Run: headless pygame with SDL's dummy video driver; simulated clock (each Clock.tick advances the game by its frame time, no real sleeping); random seed 0; keys injected as events and as key.get_pressed() state; mouse plan: one left click at the window centre at the start of phase 2, then a move to the lower-right quarter at the start of phase 3.
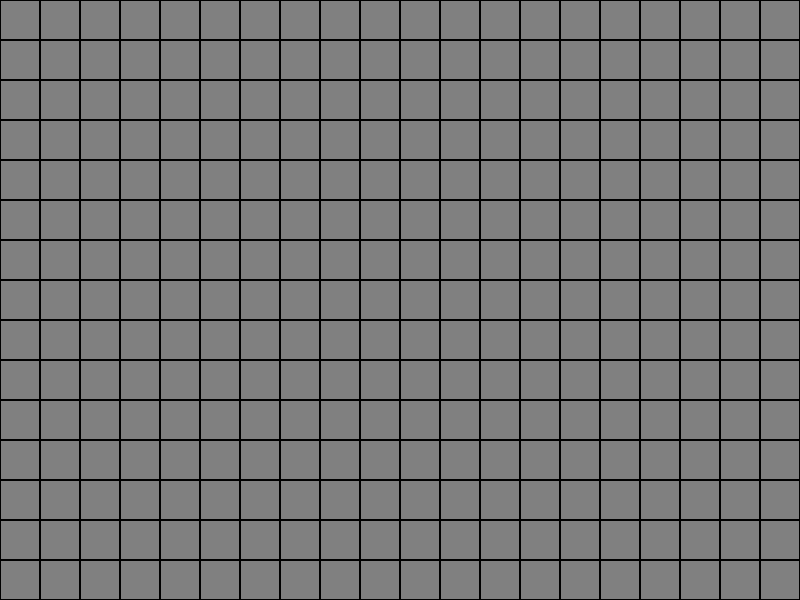
Frame 1 of 4 · flips 1–60 · no input
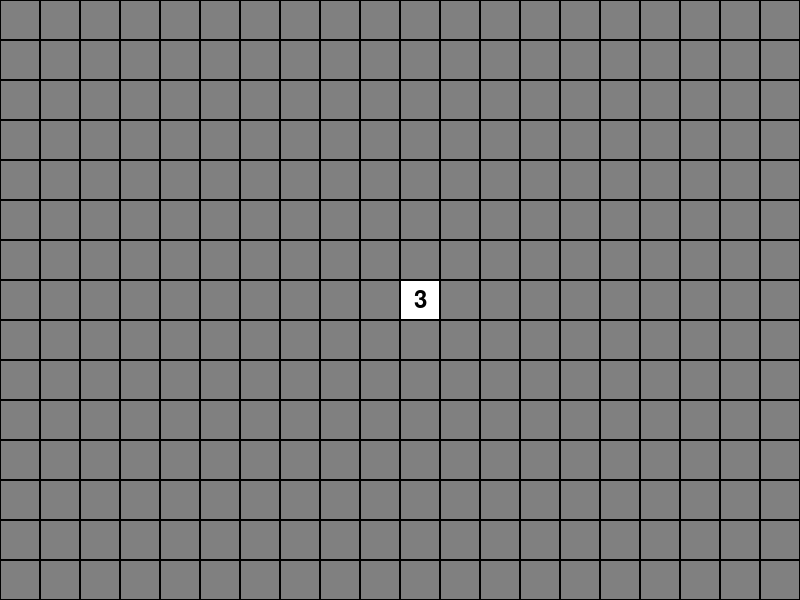
Frame 2 of 4 · flips 61–180 · clicked the window centre · tapped SPACE, RETURN · held RIGHT (→), D
Frame 3 of 4 · flips 181–300 · moved the mouse to the lower-right quarter · held DOWN (↓), S · screen unchanged from frame 2, image omitted
Frame 4 of 4 · flips 301–420 · held LEFT (←), A, UP (↑), W · screen unchanged from frame 3, image omitted

The pygame program that drew these frames:

import random
import pygame
import sys
from pygame.locals import *


pygame.init()


WIDTH, HEIGHT = 800, 600
TILE_SIZE = 40
ROWS = HEIGHT // TILE_SIZE
COLS = WIDTH // TILE_SIZE

screen = pygame.display.set_mode((WIDTH, HEIGHT))



BLACK = (0, 0, 0)
WHITE = (255, 255, 255)
GRAY = (192, 192, 192)
DARK_GRAY = (128, 128, 128)
RED = (255, 0, 0)


font = pygame.font.Font(None, 36)


NUM_MINES = 20

def create_field():
    field = [[0 for _ in range(COLS)] for _ in range(ROWS)]
    mines = set()
    while len(mines) < NUM_MINES:
        mine = (random.randint(0, ROWS - 1), random.randint(0, COLS - 1))
        mines.add(mine)
    for (r, c) in mines:
        field[r][c] = -1
        for dr in [-1, 0, 1]:
            for dc in [-1, 0, 1]:
                nr, nc = r + dr, c + dc
                if 0 <= nr < ROWS and 0 <= nc < COLS and field[nr][nc] != -1:
                    field[nr][nc] += 1
    return field, mines

def draw_field(field, revealed, flagged):
    for r in range(ROWS):
        for c in range(COLS):
            x, y = c * TILE_SIZE, r * TILE_SIZE
            rect = pygame.Rect(x, y, TILE_SIZE, TILE_SIZE)
            if revealed[r][c]:
                pygame.draw.rect(screen, WHITE, rect)
                if field[r][c] == -1:
                    pygame.draw.circle(screen, RED, rect.center, TILE_SIZE // 3)
                elif field[r][c] > 0:
                    text = font.render(str(field[r][c]), True, BLACK)
                    screen.blit(text, text.get_rect(center=rect.center))
            else:
                pygame.draw.rect(screen, DARK_GRAY, rect)
                if flagged[r][c]:
                    pygame.draw.circle(screen, RED, rect.center, TILE_SIZE // 4)
            pygame.draw.rect(screen, BLACK, rect, 1)

def reveal_cell(field, revealed, r, c):
    if revealed[r][c]:
        return
    revealed[r][c] = True
    if field[r][c] == 0:
        for dr in [-1, 0, 1]:
            for dc in [-1, 0, 1]:
                nr, nc = r + dr, c + dc
                if 0 <= nr < ROWS and 0 <= nc < COLS and not revealed[nr][nc]:
                    reveal_cell(field, revealed, nr, nc)

def check_win(revealed, mines):
    for r, c in mines:
        if revealed[r][c]:
            return False
    for r in range(ROWS):
        for c in range(COLS):
            if not revealed[r][c] and (r, c) not in mines:
                return False
    return True

field, mines = create_field()
revealed = [[False for _ in range(COLS)] for _ in range(ROWS)]
flagged = [[False for _ in range(COLS)] for _ in range(ROWS)]

running = True
while running:
    screen.fill(GRAY)

    for event in pygame.event.get():
        if event.type == QUIT:
            running = False

        if event.type == MOUSEBUTTONDOWN:
            x, y = event.pos
            r, c = y // TILE_SIZE, x // TILE_SIZE

            if event.button == 1:
                if not flagged[r][c]:
                    if field[r][c] == -1:
                        print("Гра закінчена!")
                        running = False
                    else:
                        reveal_cell(field, revealed, r, c)

            elif event.button == 3:
                flagged[r][c] = not flagged[r][c]

    draw_field(field, revealed, flagged)

    if check_win(revealed, mines):
        print("Ти виграв!")
        running = False


    pygame.display.flip()

pygame.quit()
sys.exit()


#робив гру трохи підгялдав у ютуб та інші джерела тому що були проблеми, все ще не виводить що гра закінчена чи виграна
